Dataset: images (GitHub, christian-kessler/recipe_picture_rating). Classes: nice, ugly.

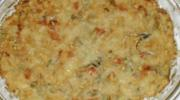
Label: ugly

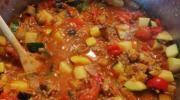
Label: ugly

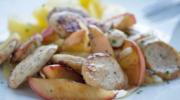
Label: ugly

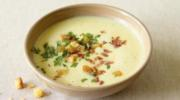
Label: nice

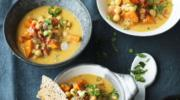
Label: nice

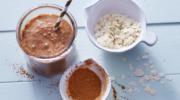
Label: nice
